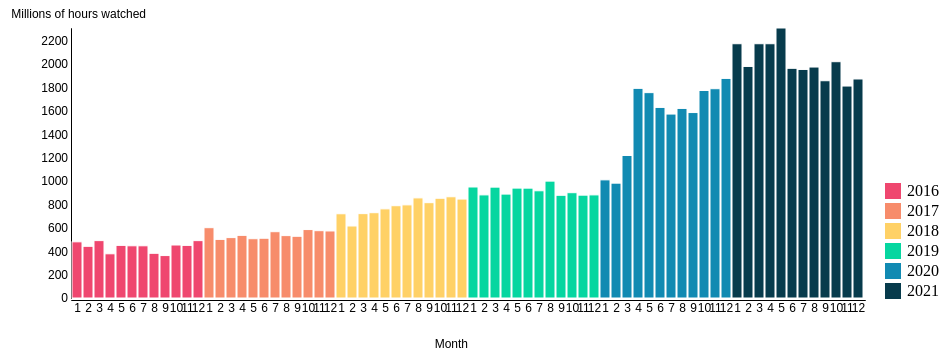
D3 v4 page, settled after 480 driven frames (8 s of simulated time); the page loaded 1 data file(s).



        var globalData;
        var yearData = [];
        var monthData = [];
        var hoursWatchedData = [];
        var avgViewersData = [];
        var peakViewersData = [];
        var flag = 0;

        function updateData(selectedOption) {
            if (selectedOption == "Hours Watched") {
                d3.selectAll("svg").remove();
                displayDataHoursWatched();
            }
            else if (selectedOption == "Avergae Viewers") {
                d3.selectAll("svg").remove();
                displayDataAverageViewers();
            }
            else if (selectedOption == "Peak Viewers") {
                d3.selectAll("svg").remove();
                displayDataPeakViewers();
            } else {
                d3.selectAll("svg").remove();
                displayDataViewers();
            }
        }
        d3.json("Twitch_global_data.json", function (data) {
            globalData = data;
            fetchData();
            displayDataHoursWatched();

        })

        function fetchData() {
            globalData.forEach(function (data) {
                monthData.push(data.Month);
                yearData.push(data.year);
                hoursWatchedData.push(data.Hours_watched);
                avgViewersData.push(data.Avg_viewers);
                peakViewersData.push(data.Peak_viewers);

            });
        }
        function displayDataHoursWatched() {

            var margin = { top: 20, bottom: 50, left: 80, right: 150 }
            var width = innerWidth - margin.left - margin.right;
            var height = 340 - margin.top - margin.bottom;

            var colorCodes = ["#EF476F", "#F78C6B", "#FFD166", "#06D6A0", "#118AB2", "#073B4C"];
            var formatComma = d3.format(",");
            var svg = d3.select("body")
                .append("svg")
                .attr("width", width + margin.left + margin.right)
                .attr("height", height + margin.top + margin.bottom)
                .append("g")
                .attr("transform", "translate(" + margin.left + "," + margin.top + ")");

            var x = d3.scaleBand()
                .domain(d3.range(hoursWatchedData.length))
                .rangeRound([0, width])
                .paddingInner(0.05);

            var y = d3.scaleLinear()
                .domain([0, d3.max(hoursWatchedData)])
                .range([height, 0]);

            var xAxis = d3.axisBottom(x)
                .tickSize(0)
                .tickFormat(function (d, i) {
                    if (i < 12) {
                        return i + 1;
                    }
                    else {
                        return i % 12 + 1;
                    }
                });
            var yAxis = d3.axisLeft(y)
                .tickSize(0)
                .tickFormat(function (d) {
                    return d / 1000000;
                });

            svg.append("g")
                .attr("class", "axis")
                .attr("transform", "translate(0," + (height + 2) + ")")
                .call(xAxis)
                .append("text")
                .attr("x", width / 2)
                .attr("dy", "4em")
                .style("text-anchor", "end")
                .style("fill", "black")
                .text("Month");


            svg.append("g")
                .attr("class", "axis")
                .call(yAxis)
                .append("text")
                .attr("transform", "rotate(0)")
                .attr("x", 75)
                .attr("dy", "-0.8em")
                .style("text-anchor", "end")
                .style("fill", "black")
                .text("Millions of hours watched");

            /* Marc Wiedermann */
            const tooltip = d3.select("body")
                .append("div")
                .attr("id", "tooltip")
                .style("visibility", "hidden");


            var barchart = svg.selectAll("rect")
                .data(hoursWatchedData)
                .enter()
                .append("rect")
                .attr("class", "rectangle")
                .attr("x", function (d, i) {
                    return x(i);
                })
                .attr("y", function (d) { return y(d); })
                .attr("width", x.bandwidth())
                .attr("height", function (d) { return height - y(d); })
                .attr("fill", function (d, i) {
                    switch (yearData[i]) {
                        case 2016:
                            return colorCodes[0];
                            break;
                        case 2017:
                            return colorCodes[1];
                            break;
                        case 2018:
                            return colorCodes[2];
                            break;
                        case 2019:
                            return colorCodes[3];
                            break;
                        case 2020:
                            return colorCodes[4];
                            break;
                        case 2021:
                            return colorCodes[5];
                            break;
                    }
                })
                .attr("stroke", "white")

                /* Marc Wiedermann */
                .on("mouseover", function (d, i) {
                    tooltip.style("visibility", "visible")
                        .style("left", event.pageX + 10 + "px")
                        .style("top", event.pageY - 100 + "px")
                        .html("Hours watched: " + formatComma(d) + " " + "<spam>&asymp;</spam>" + "<br> " + formatComma(Math.ceil(d / 1000000)) + " millions" + "<br>" + "Month: " + showMonth(monthData[i]) + "<br>" + "Year: " + yearData[i] + ".");
                })
                .on("mousemove", function () {
                    tooltip.style("left", event.pageX + 10 + "px")
                })
                .on("mouseout", function () {
                    tooltip.style("visibility", "hidden")
                })
                .on("click", function (d, i) {
                    if (flag == 0 || flag == 1) {
                        createPieChart(yearData[i], monthData[i]);
                        flag++;
                    }
                    else if (flag == 2) {
                        d3.selectAll(".piechart").remove();
                        createPieChart(yearData[i], monthData[i])
                        flag = 1;
                    }
                });

            /*
            Postavljanje legende
            ValarDohaeris
            Link: http://jsfiddle.net/juY5E/7/
            */

            var legend = svg.append("g")
                .attr("class", "legend");

            var legendRect = legend.selectAll("rect")
                .data(colorCodes)
                .enter()
                .append("rect")
                .attr("x", width + 20)
                .attr("width", 16)
                .attr("height", 16)
                .attr("y", function (d, i) {
                    return height / 2 + 20 + i * 20;
                })
                .style("fill", function (d, i) {
                    return colorCodes[i]
                });

            var legendText = legend.selectAll("text")
                .data(colorCodes)
                .enter()
                .append("text")
                .attr("x", width + 42)
                .attr("y", function (d, i) {
                    return height / 2 + 20 + i * 20 + 7;
                })
                .attr("dy", ".35em")
                .style("text-anchor", "left")
                .text(function (d, i) {
                    return 2016 + i;
                });

        }

        function displayDataAverageViewers() {
            var margin = { top: 20, bottom: 50, left: 80, right: 150 }
            var width = innerWidth - margin.left - margin.right;
            var height = 560 - margin.top - margin.bottom;

            var colorCodes = ["#EF476F", "#F78C6B", "#FFD166", "#06D6A0", "#118AB2", "#073B4C"];
            var formatComma = d3.format(",");
            var svg = d3.select("body")
                .append("svg")
                .attr("width", width + margin.left + margin.right)
                .attr("height", height + margin.top + margin.bottom)
                .append("g")
                .attr("transform", "translate(" + margin.left + "," + margin.top + ")");

            var x = d3.scaleBand()
                .domain(d3.range(avgViewersData.length))
                .rangeRound([0, width])
                .paddingInner(0.05);

            var y = d3.scaleLinear()
                .domain([0, d3.max(avgViewersData)])
                .range([height, 0]);

            var xAxis = d3.axisBottom(x)
                .tickSize(0)
                .tickFormat(function (d, i) {
                    if (i < 12) {
                        return i + 1;
                    }
                    else {
                        return i % 12 + 1;
                    }
                });
            var yAxis = d3.axisLeft(y)
                .tickSize(0)
                .tickFormat(function (d) {
                    return formatComma(d);
                });

            svg.append("g")
                .attr("class", "axis")
                .attr("transform", "translate(0," + (height + 2) + ")")
                .call(xAxis)
                .append("text")
                .attr("x", width / 2)
                .attr("dy", "4em")
                .style("text-anchor", "end")
                .style("fill", "black")
                .text("Month");


            svg.append("g")
                .attr("class", "axis")
                .call(yAxis)
                .append("text")
                .attr("transform", "rotate(0)")
                .attr("x", 50)
                .attr("dy", "-0.8em")
                .style("text-anchor", "end")
                .style("fill", "black")
                .text("Number of viewers");

            /* Marc Wiedermann */
            const tooltip = d3.select("body")
                .append("div")
                .attr("id", "tooltip")
                .style("visibility", "hidden");

            var barchart = svg.selectAll("rect")
                .data(avgViewersData)
                .enter()
                .append("rect")
                .attr("class", "rectangle")
                .attr("x", function (d, i) {
                    return x(i);
                })
                .attr("y", function (d) { return y(d); })
                .attr("width", x.bandwidth())
                .attr("height", function (d) { return height - y(d); })
                .attr("fill", function (d, i) {
                    switch (yearData[i]) {
                        case 2016:
                            return colorCodes[0];
                            break;
                        case 2017:
                            return colorCodes[1];
                            break;
                        case 2018:
                            return colorCodes[2];
                            break;
                        case 2019:
                            return colorCodes[3];
                            break;
                        case 2020:
                            return colorCodes[4];
                            break;
                        case 2021:
                            return colorCodes[5];
                            break;
                    }
                })
                .attr("stroke", "white")

                /* Marc Wiedermann */
                .on("mouseover", function (d, i) {
                    tooltip.style("visibility", "visible")
                        .style("left", event.pageX + 10 + "px")
                        .style("top", event.pageY - 100 + "px")
                        .html("Average Viewers: " + formatComma(d) + "<br>" + "Month: " + showMonth(monthData[i]) + "<br>" + "Year: " + yearData[i] + ".");
                })
                .on("mousemove", function () {
                    tooltip.style("left", event.pageX + 10 + "px")
                })
                .on("mouseout", function () {
                    tooltip.style("visibility", "hidden")
                });


            /* ValarDohaeris */

            var legend = svg.append("g")
                .attr("class", "legend");

            var legendRect = legend.selectAll("rect")
                .data(colorCodes)
                .enter()
                .append("rect")
                .attr("x", width + 20)
                .attr("width", 16)
                .attr("height", 16)
                .attr("y", function (d, i) {
                    return height / 2 + 130 + i * 20;
                })
                .style("fill", function (d, i) {
                    return colorCodes[i]
                });

            var legendText = legend.selectAll("text")
                .data(colorCodes)
                .enter()
                .append("text")
                .attr("x", width + 42)
                .attr("y", function (d, i) {
                    return height / 2 + 130 + i * 20 + 7;
                })
                .attr("dy", ".35em")
                .style("text-anchor", "left")
                .text(function (d, i) {
                    return 2016 + i;
                });
        }

        function displayDataPeakViewers() {
            var margin = { top: 20, bottom: 50, left: 80, right: 150 }
            var width = innerWidth - margin.left - margin.right;
            var height = 560 - margin.top - margin.bottom;

            var colorCodes = ["#EF476F", "#F78C6B", "#FFD166", "#06D6A0", "#118AB2", "#073B4C"];
            var formatComma = d3.format(",");
            var svg = d3.select("body")
                .append("svg")
                .attr("width", width + margin.left + margin.right)
                .attr("height", height + margin.top + margin.bottom)
                .append("g")
                .attr("transform", "translate(" + margin.left + "," + margin.top + ")");

            var x = d3.scaleBand()
                .domain(d3.range(peakViewersData.length))
                .rangeRound([0, width])
                .paddingInner(0.05);

            var y = d3.scaleLinear()
                .domain([0, d3.max(peakViewersData)])
                .range([height, 0]);

            var xAxis = d3.axisBottom(x)
                .tickSize(0)
                .tickFormat(function (d, i) {
                    if (i < 12) {
                        return i + 1;
                    }
                    else {
                        return i % 12 + 1;
                    }
                });
            var yAxis = d3.axisLeft(y)
                .tickSize(0)
                .tickFormat(function (d) {
                    return formatComma(d);
                });

            svg.append("g")
                .attr("class", "axis")
                .attr("transform", "translate(0," + (height + 2) + ")")
                .call(xAxis)
                .append("text")
                .attr("x", width / 2)
                .attr("dy", "4em")
                .style("text-anchor", "end")
                .style("fill", "black")
                .text("Month");


            svg.append("g")
                .attr("class", "axis")
                .call(yAxis)
                .append("text")
                .attr("transform", "rotate(0)")
                .attr("x", 50)
                .attr("dy", "-0.8em")
                .style("text-anchor", "end")
                .style("fill", "black")
                .text("Number of viewers");

            /* Marc Wiedermann */
            const tooltip = d3.select("body")
                .append("div")
                .attr("id", "tooltip")
                .style("visibility", "hidden");

            var barchart = svg.selectAll("rect")
                .data(peakViewersData)
                .enter()
                .append("rect")
                .attr("class", "rectangle")
                .attr("x", function (d, i) {
                    return x(i);
                })
                .attr("y", function (d) { return y(d); })
                .attr("width", x.bandwidth())
                .attr("height", function (d) { return height - y(d); })
                .attr("fill", function (d, i) {
                    switch (yearData[i]) {
                        case 2016:
                            return colorCodes[0];
                            break;
                        case 2017:
                            return colorCodes[1];
                            break;
                        case 2018:
                            return colorCodes[2];
                            break;
                        case 2019:
                            return colorCodes[3];
                            break;
                        case 2020:
                            return colorCodes[4];
                            break;
                        case 2021:
                            return colorCodes[5];
                            break;
                    }
                })
                .attr("stroke", "white")

                /* Marc Wiedermann */
                .on("mouseover", function (d, i) {
                    tooltip.style("visibility", "visible")
                        .style("left", event.pageX + 10 + "px")
                        .style("top", event.pageY - 100 + "px")
                        .html("Peak Viewers: " + formatComma(d) + "<br>" + "Month: " + showMonth(monthData[i]) + "<br>" + "Year: " + yearData[i] + ".");
                })
                .on("mousemove", function () {
                    tooltip.style("left", event.pageX + 10 + "px")
                })
                .on("mouseout", function () {
                    tooltip.style("visibility", "hidden")
                });

            /* ValarDohaeris */
            var legend = svg.append("g")
                .attr("class", "legend");

            var legendRect = legend.selectAll("rect")
                .data(colorCodes)
                .enter()
                .append("rect")
                .attr("x", width + 20)
                .attr("width", 16)
                .attr("height", 16)
                .attr("y", function (d, i) {
                    return height / 2 + 130 + i * 20;
                })
                .style("fill", function (d, i) {
                    return colorCodes[i]
                });

            var legendText = legend.selectAll("text")
                .data(colorCodes)
                .enter()
                .append("text")
                .attr("x", width + 42)
                .attr("y", function (d, i) {
                    return height / 2 + 130 + i * 20 + 7;
                })
                .attr("dy", ".35em")
                .style("text-anchor", "left")
                .text(function (d, i) {
                    return 2016 + i;
                });
        }

        function displayDataViewers() {
            var margin = { top: 20, bottom: 70, left: 100, right: 100 }
            var width = innerWidth - margin.left - margin.right;
            var height = 560 - margin.top - margin.bottom;

            var colorCodes = ["#EF476F", "#118AB2"];
            var formatComma = d3.format(",");
            var svg = d3.select("body")
                .append("svg")
                .attr("width", width + margin.left + margin.right)
                .attr("height", height + margin.top + margin.bottom)
                .append("g")
                .attr("transform", "translate(" + margin.left + "," + margin.top + ")");

            var x = d3.scaleBand()
                .domain(d3.range(peakViewersData.length))
                .rangeRound([0, width])
                .paddingInner(0.05);

            var yLeft = d3.scaleLinear()
                .domain([0, d3.max(peakViewersData)])
                .range([height, 0]);
            var yRight = d3.scaleLinear()
                .domain([0, d3.max(avgViewersData)])
                .range([height, 0]);


            var xAxis = d3.axisBottom(x)
                .tickSize(0)
                .tickFormat(function (d, i) {
                    if (i < 12) {
                        return i + 1;
                    }
                    else {
                        return i % 12 + 1;
                    }
                });
            var yAxisLeft = d3.axisLeft(yLeft)
                .tickSize(0)
                .tickFormat(function (d) {
                    return formatComma(d);
                });

            var yAxisRight = d3.axisRight(yRight)
                .tickSize(0)
                .tickFormat(function (d) {
                    return formatComma(d);
                })
                ;

            svg.append("g")
                .attr("class", "axis")
                .attr("transform", "translate(0," + (height + 2) + ")")
                .call(xAxis)
                .append("text")
                .attr("x", width / 2)
                .attr("dy", "4em")
                .style("text-anchor", "end")
                .style("fill", "black")
                .text("Month");


            svg.append("g")
                .attr("class", "axis")
                .call(yAxisLeft)
                .style("stroke", colorCodes[0])
                .style("stroke-width", 0.5)
                .append("text")
                .attr("transform", "rotate(0)")
                .attr("x", 50)
                .attr("dy", "-0.8em")
                .style("text-anchor", "end")
                .style("fill", "black")
                .style("stroke", "none")
                .text("Number of viewers");

            svg.append("g")
                .attr("class", "axis")
                .call(yAxisRight)
                .attr("transform", "translate(" + width + ",0)")
                .style("fill", "none")
                .style("stroke", colorCodes[1])
                .style("stroke-width", 0.5);

            /* Marc Wiedermann */
            const tooltip = d3.select("body")
                .append("div")
                .attr("id", "tooltip")
                .style("visibility", "hidden");

            var valuelineLeft = d3.line()
                .x(function (d, i) { return x(i); })
                .y(function (d) { return yLeft(d); });

            var valuelineRight = d3.line()
                .x(function (d, i) { return x(i) })
                .y(function (d) { return yRight(d) });

            var linechartLeft = svg.append("path")
                .attr("class", "line")
                .attr("fill", "none")
                .attr("stroke", colorCodes[0])
                .style("stroke-width", 2)
                .attr("d", valuelineLeft(peakViewersData))
                .on("mouseover", function () {
                    linechartLeft.style("stroke-width", 4);
                    circlesLeft.attr("r", 6);
                    linechartRight.style("opacity", 0.5);
                    circlesRight.style("opacity", 0.5);
                })
                .on("mouseout", function () {
                    linechartLeft.style("stroke-width", 2);
                    circlesLeft.attr("r", 5);
                    linechartRight.style("opacity", 1);
                    circlesRight.style("opacity", 1);
                });


            var circlesLeft = svg.selectAll("myCircles")
                .data(peakViewersData)
                .enter()
                .append("circle")
                .attr("fill", colorCodes[0])
                .attr("stroke", "none")
                .attr("cx", function (d, i) { return x(i) })
                .attr("cy", function (d) { return yLeft(d) })
                .attr("r", 5)
                /* Marc Wiedermann */
                .on("mouseover", function (d, i) {
                    linechartLeft.style("stroke-width", 4);
                    circlesLeft.attr("r", 6);
                    linechartRight.style("opacity", 0.5);
                    circlesRight.style("opacity", 0.5);
                    tooltip.style("visibility", "visible")
                        .style("left", event.pageX + 10 + "px")
                        .style("top", event.pageY - 100 + "px")
                        .html("Peak Viewers: " + formatComma(d) + "<br>" + "Month: " + showMonth(monthData[i]) + "<br>" + "Year: " + yearData[i] + ".");
                })
                .on("mousemove", function () {
                    tooltip.style("left", event.pageX + 10 + "px")
                })
                .on("mouseout", function () {
                    linechartLeft.style("stroke-width", 2);
                    circlesLeft.attr("r", 5);
                    linechartRight.style("opacity", 1);
                    circlesRight.style("opacity", 1);
                    tooltip.style("visibility", "hidden")
                });


            var linechartRight = svg.append("path")
                .attr("class", "line")
                .attr("fill", "none")
                .attr("stroke", colorCodes[1])
                .style("stroke-width", 2)
                .attr("d", valuelineRight(avgViewersData))
                .on("mouseover", function () {
                    linechartRight.style("stroke-width", 4);
                    circlesRight.attr("r", 6);
                    linechartLeft.style("opacity", 0.5);
                    circlesLeft.style("opacity", 0.5);
                })
                .on("mouseout", function () {
                    linechartRight.style("stroke-width", 2);
                    circlesRight.attr("r", 5);
                    linechartLeft.style("opacity", 1);
                    circlesLeft.style("opacity", 1);
                });


            var circlesRight = svg.selectAll("myCircles")
                .data(avgViewersData)
                .enter()
                .append("circle")
                .attr("fill", colorCodes[1])
                .attr("stroke", "none")
                .attr("cx", function (d, i) { return x(i) })
                .attr("cy", function (d) { return yRight(d) })
                .attr("r", 5)
                /* Marc Wiedermann */
                .on("mouseover", function (d, i) {
                    linechartRight.style("stroke-width", 4);
                    circlesRight.attr("r", 6);
                    linechartLeft.style("opacity", 0.5);
                    circlesLeft.style("opacity", 0.5);
                    tooltip.style("visibility", "visible")
                        .style("left", event.pageX + 10 + "px")
                        .style("top", event.pageY - 100 + "px")
                        .html("Average Viewers: " + formatComma(d) + "<br>" + "Month: " + showMonth(monthData[i]) + "<br>" + "Year: " + yearData[i] + ".");
                })
                .on("mousemove", function () {
                    tooltip.style("left", event.pageX + 10 + "px");
                })
                .on("mouseout", function () {
                    linechartRight.style("stroke-width", 2);
                    circlesRight.attr("r", 5);
                    linechartLeft.style("opacity", 1);
                    circlesLeft.style("opacity", 1);
                    tooltip.style("visibility", "hidden");
                });;

            /* ValarDohaeris */
            var legend = svg.append("g")
                .attr("class", "legend");

            var legendRect = legend.selectAll("rect")
                .data(colorCodes)
                .enter()
                .append("rect")
                .attr("x", 170)
                .attr("width", 16)
                .attr("height", 16)
                .attr("y", function (d, i) {
                    return 20 + i * 20;
                })
                .style("fill", function (d, i) {
                    return colorCodes[i]
                });

            var legendText = legend.selectAll("text")
                .data(colorCodes)
                .enter()
                .append("text")
                .attr("x", 160)
                .attr("y", function (d, i) {
                    return 20 + i * 20 + 7;
                })
                .attr("dy", ".35em")
                .style("text-anchor", "end")
                .text(function (d, i) {
                    if (i == 0) {
                        return "Peak viewers";
                    } else return "Average viewers";
                });

        }

        function showMonth(data) {
            switch (data) {
                case 1: data = "January";
                    break;
                case 2: data = "February";
                    break;
                case 3: data = "March";
                    break;
                case 4: data = "April";
                    break;
                case 5: data = "May";
                    break;
                case 6: data = "June";
                    break;
                case 7: data = "July";
                    break;
                case 8: data = "August";
                    break;
                case 9: data = "September";
                    break;
                case 10: data = "October";
                    break;
                case 11: data = "November";
                    break;
                case 12: data = "December";
                    break;
            }
            return data;
        }

        function createPieChart(year, month) {
            var color2016 = d3.scaleOrdinal()
                .range(["#29040C", "#520719", "#7B0B25", "#CC123D", "#EC1F4F", "#EF476F", "#F26F8E", "#F696AD", "#F9BECC", "#FDE5EA"]);
            var color2017 = d3.scaleOrdinal() 
                .range(["#300D03", "#601A05", "#8F2708", "#BF340A", "#EF410D", "#F56539", "#F78C6B", "#F9A389", "#FABCA9", "#FCD5C9"]);
            var color2018 = d3.scaleOrdinal()
                .range(["#332400", "#664700", "#996B00", "#CC8F00", "#FFB300", "#FFC233", "#FFD166", "#FFDE92", "#FFEBBD", "#FFF5DE"]);
            var color2019 = d3.scaleOrdinal()
                .range(["#011F17", "#023D2D", "#025C44", "#037A5A", "#05B788", "#06D6A0", "#20F9BF", "#5DFBD1", "#9AFCE2", "#D7FEF3"]);
            var color2020 = d3.scaleOrdinal()
                .range(["#021419", "#06313F", "#094E65", "#0D6C8B", "#118AB2", "#14A9DB", "#5ACAF0", "#83D7F3", "#ACE5F7", "#E3F6FC"]);
            var color2021 = d3.scaleOrdinal()
                .range(["#010C10", "#031920", "#052935", "#073B4C", "#0A4F67", "#0C6583", "#0F7B9F", "#1190BB", "#14A6D7", "#1FB7EA"]);
            var categoryData = [];

            d3.json("Twitch_game_data.json", function (data) {

                var margin = { top: 5, bottom: 5, left: 10, right: 10 }
                var width = innerWidth / 2 - margin.left - margin.right;
                var height = 300 - margin.top - margin.bottom;

                var outerRadius = 130;
                var innerRadius = 0;

                var formatComma = d3.format(",");
                data.forEach(function (d) {
                    if (d.Year == year && d.Month == month && d.Rank <= 10) {
                        categoryData.push(d.Game);
                    }
                })
                var arc = d3.arc()
                    .innerRadius(innerRadius)
                    .outerRadius(outerRadius);

                var pie = d3.pie()
                    .value(function (d) {
                        if (d.Year == year && d.Month == month && d.Rank <= 10) {
                            return d.Hours_watched;
                        }
                    });
                var svg = d3.select("body")
                    .append("svg")
                    .attr("class", "piechart")
                    .attr("width", width)
                    .attr("height", height);

                /* Marc Wiedermann */
                const tooltipPie = d3.select("body")
                    .append("div")
                    .attr("id", "tooltipPie")
                    .style("visibility", "hidden");

                var pieArcs = svg.selectAll("g.pie")
                    .data(pie(data))
                    .enter()
                    .append("g")
                    .attr("class", "pie")
                    .attr("transform", "translate(" + ((width + margin.left) / 3) + ", " + ((height + margin.top) / 2) + ")");

                pieArcs.append("path")
                    .attr("opacity", 1)
                    .attr("stroke", "white")
                    .attr("fill", function (d, i) {
                        switch (year) {
                            case 2016:
                                return color2016(i);
                                break;
                            case 2017:
                                return color2017(i);
                                break;
                            case 2018:
                                return color2018(i);
                                break;
                            case 2019:
                                return color2019(i);
                                break;
                            case 2020:
                                return color2020(i);
                                break;
                            case 2021:
                                return color2021(i);
                                break;
                        }
                    })
                    .attr("d", arc)
                    .on("mouseover", function (d, i) {
                        d3.select(this)
                            .style("opacity", 0.3);

                        tooltipPie.style("visibility", "visible")
                            .style("left", event.pageX + "px")
                            .style("top", event.pageY + "px")
                            .html(showMonth(month) + " " + year + "." + "</br>" + d.data.Rank + ". " + d.data.Game + "<br> " + "Hours watched: " + d.data.Hours_watched + " " + "<spam>&asymp;</spam>" + "<br> " + formatComma(Math.ceil(d.data.Hours_watched / 1000000)) + " millions");

                    })

                    .on("mouseout", function (d) {
                        d3.selectAll("path")
                            .style("opacity", 1);
                        tooltipPie.style("visibility", "hidden")
                    });


                /* ValarDohaeris */
                var legend = svg.append("g")
                    .attr("class", "legend");

                var tenElements = [0, 1, 2, 3, 4, 5, 6, 7, 8, 9];
                var legendRect = legend.selectAll("rect")
                    .data(tenElements)
                    .enter()
                    .append("rect")
                    .attr("x", 400)
                    .attr("width", 16)
                    .attr("height", 16)
                    .attr("y", function (d, i) {
                        return 50 + i * 20;
                    })
                    .style("fill", function (d, i) {
                        switch (year) {
                            case 2016:
                                return color2016(i);
                                break;
                            case 2017:
                                return color2017(i);
                                break;
                            case 2018:
                                return color2018(i);
                                break;
                            case 2019:
                                return color2019(i);
                                break;
                            case 2020:
                                return color2020(i);
                                break;
                            case 2021:
                                return color2021(i);
                                break;
                        }
                    });

                var legendText = legend.selectAll("text")
                    .data(categoryData)
                    .enter()
                    .append("text")
                    .attr("x", 420)
                    .attr("y", function (d, i) {
                        return 50 + i * 20 + 7;
                    })
                    .attr("dy", ".35em")
                    .text(function (d, i) {
                        return i + 1 + ". " + categoryData[i];
                    })
                    .style("text-anchor", "left");
            })
        }
    

### data: Twitch_global_data.json
[
 {
  "year": 2016,
  "Month": 1,
  "Hours_watched": 480241904,
  "Avg_viewers": 646355,
  "Peak_viewers": 1275257,
  "Streams": 7701675,
  "Avg_channels": 20076,
  "Games_streamed": "12,149"
 },
 {
  "year": 2016,
  "Month": 2,
  "Hours_watched": 441859897,
  "Avg_viewers": 635769,
  "Peak_viewers": 1308032,
  "Streams": 7038520,
  "Avg_channels": 20427,
  "Games_streamed": "12,134"
 },
 {
  "year": 2016,
  "Month": 3,
  "Hours_watched": 490669308,
  "Avg_viewers": 660389,
  "Peak_viewers": 1591551,
  "Streams": 7390957,
  "Avg_channels": 20271,
  "Games_streamed": "12,234"
 },
 {
  "year": 2016,
  "Month": 4,
  "Hours_watched": 377975447,
  "Avg_viewers": 525696,
  "Peak_viewers": 1775120,
  "Streams": 6869719,
  "Avg_channels": 16791,
  "Games_streamed": "12,282"
 },
 {
  "year": 2016,
  "Month": 5,
  "Hours_watched": 449836631,
  "Avg_viewers": 605432,
  "Peak_viewers": 1438962,
  "Streams": 7535519,
  "Avg_channels": 19394,
  "Games_streamed": "12,424"
 },
 {
  "year": 2016,
  "Month": 6,
  "Hours_watched": 446429345,
  "Avg_viewers": 620903,
  "Peak_viewers": 1755888,
  "Streams": 6663363,
  "Avg_channels": 18818,
  "Games_streamed": "12,374"
 },
 {
  "year": 2016,
  "Month": 7,
  "Hours_watched": 446331825,
  "Avg_viewers": 600715,
  "Peak_viewers": 1453743,
  "Streams": 7336215,
  "Avg_channels": 18030,
  "Games_streamed": "12,961"
 },
 {
  "year": 2016,
  "Month": 8,
  "Hours_watched": 382117373,
  "Avg_viewers": 514289,
  "Peak_viewers": 1334490,
  "Streams": 6837386,
  "Avg_channels": 16592,
  "Games_streamed": "13,693"
 },
 "... 64 more items"
]